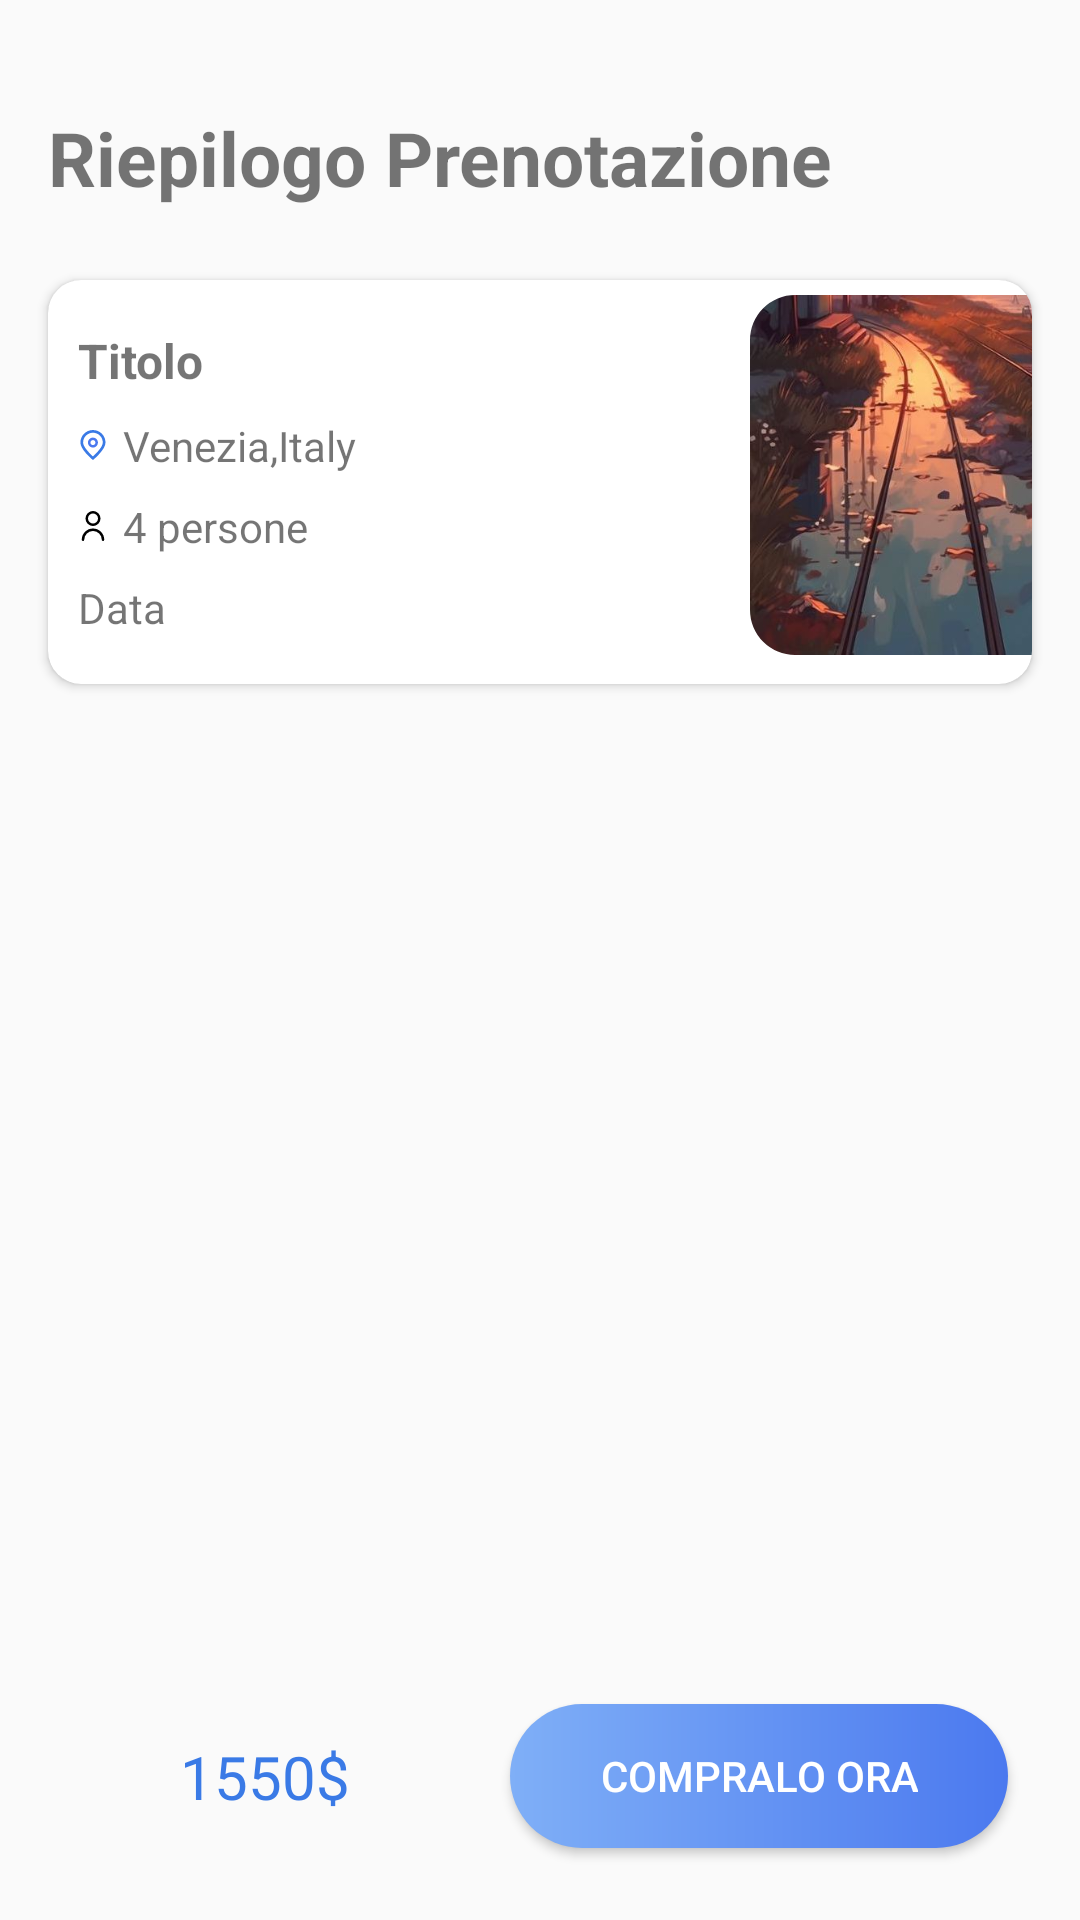

Here is an Android app screen rendered from its layout file. Give the layout XML and the strings, colors and styles it references.
<!-- AndroidManifest.xml: application theme Theme.ProgettoPWM -->
<!-- res/layout/activity_schermata_pagamento_viaggio.xml -->
<?xml version="1.0" encoding="utf-8"?>
<androidx.constraintlayout.widget.ConstraintLayout xmlns:android="http://schemas.android.com/apk/res/android"
    xmlns:app="http://schemas.android.com/apk/res-auto"
    xmlns:tools="http://schemas.android.com/tools"
    android:layout_width="match_parent"
    android:layout_height="match_parent"
    tools:context=".SchermataPagamentoViaggio">

    <Button
        android:id="@+id/comprami2"
        style="@style/bottoneLogin"
        android:layout_width="wrap_content"
        android:layout_height="wrap_content"
        android:layout_marginEnd="24dp"
        android:layout_marginBottom="24dp"
        android:paddingHorizontal="@dimen/paddingTastoCompra"
        android:text="@string/CompraloOra"
        app:layout_constraintBottom_toBottomOf="parent"
        app:layout_constraintEnd_toEndOf="parent"
        app:layout_constraintHorizontal_bias="0.5"
        app:layout_constraintStart_toEndOf="@+id/prezzoViaggio2"
        app:layout_constraintTop_toBottomOf="@+id/cardView"
        app:layout_constraintVertical_bias="1.0" />

    <TextView
        android:id="@+id/prezzoViaggio2"
        android:layout_width="wrap_content"
        android:layout_height="wrap_content"
        android:layout_marginStart="60dp"
        android:text="1550$"
        android:textColor="@color/palette1"
        android:textSize="@dimen/price"
        app:layout_constraintBottom_toBottomOf="@+id/comprami2"
        app:layout_constraintEnd_toStartOf="@+id/comprami2"
        app:layout_constraintHorizontal_bias="0.0"
        app:layout_constraintHorizontal_chainStyle="spread_inside"
        app:layout_constraintStart_toStartOf="parent"
        app:layout_constraintTop_toTopOf="@+id/comprami2" />

    <TextView
        android:id="@+id/textView17"
        android:layout_width="wrap_content"
        android:layout_height="wrap_content"
        android:layout_marginBottom="24dp"
        android:text="@string/RiepilogoPrenotazione"
        android:textSize="@dimen/title"
        android:textStyle="bold"
        app:layout_constraintBottom_toTopOf="@+id/cardView"
        app:layout_constraintStart_toStartOf="@+id/cardView"
        app:layout_constraintTop_toTopOf="parent"
        app:layout_constraintVertical_bias="0.07999998"
        app:layout_constraintVertical_chainStyle="packed" />

    <androidx.cardview.widget.CardView
        android:id="@+id/cardView"
        android:layout_width="match_parent"
        android:layout_height="wrap_content"
        android:layout_marginStart="16dp"
        android:layout_marginEnd="16dp"
        app:cardCornerRadius="11dp"
        app:layout_constraintBottom_toBottomOf="parent"
        app:layout_constraintEnd_toEndOf="parent"
        app:layout_constraintStart_toStartOf="parent"
        app:layout_constraintTop_toBottomOf="@+id/textView17">

        <androidx.constraintlayout.widget.ConstraintLayout
            android:layout_width="match_parent"
            android:layout_height="match_parent">

            <androidx.constraintlayout.widget.Guideline
                android:id="@+id/guideline11"
                android:layout_width="wrap_content"
                android:layout_height="wrap_content"
                android:orientation="vertical"
                app:layout_constraintEnd_toEndOf="parent"
                app:layout_constraintGuide_begin="218dp"
                app:layout_constraintStart_toStartOf="parent" />

            <androidx.constraintlayout.widget.Guideline
                android:id="@+id/guideline10"
                android:layout_width="wrap_content"
                android:layout_height="wrap_content"
                android:orientation="vertical"
                app:layout_constraintEnd_toEndOf="parent"
                app:layout_constraintGuide_begin="10dp"
                app:layout_constraintStart_toStartOf="parent" />


            <com.google.android.material.imageview.ShapeableImageView
                android:id="@+id/immagineLocalita"
                android:layout_width="120dp"
                android:layout_height="120dp"
                android:layout_marginStart="16dp"
                android:adjustViewBounds="true"
                android:background="@drawable/corner_image_view_localita"
                android:maxWidth="150dp"
                android:maxHeight="150dp"
                android:minWidth="10dp"
                android:minHeight="10dp"
                android:scaleType="centerCrop"
                app:layout_constraintBottom_toBottomOf="parent"
                app:layout_constraintEnd_toEndOf="parent"
                app:layout_constraintHorizontal_bias="0.0"
                app:layout_constraintStart_toStartOf="@+id/guideline11"
                app:layout_constraintTop_toTopOf="parent"
                app:layout_constraintVertical_bias="0.35000002"
                app:layout_constraintVertical_chainStyle="packed"
                app:shapeAppearanceOverlay="@style/roundedImage"
                app:srcCompat="@drawable/foto" />

            <TextView
                android:id="@+id/titoloViaggio"
                android:layout_width="0dp"
                android:layout_height="wrap_content"
                android:layout_marginTop="16dp"
                android:layout_marginEnd="16dp"
                android:layout_marginBottom="8dp"
                android:maxLines="3"
                android:singleLine="false"
                android:text="Titolo"
                android:textSize="@dimen/TitleCardHomeSize"
                android:textStyle="bold"
                app:layout_constraintBottom_toTopOf="@+id/linearLayout10"
                app:layout_constraintEnd_toStartOf="@+id/guideline11"
                app:layout_constraintHorizontal_bias="0.0"
                app:layout_constraintStart_toStartOf="@+id/guideline10"
                app:layout_constraintTop_toTopOf="parent" />

            <TextView
                android:id="@+id/dataViaggio"
                android:layout_width="wrap_content"
                android:layout_height="wrap_content"
                android:layout_marginTop="8dp"
                android:layout_marginBottom="16dp"
                android:text="Data"
                app:layout_constraintBottom_toBottomOf="parent"
                app:layout_constraintStart_toStartOf="@+id/guideline10"
                app:layout_constraintTop_toBottomOf="@+id/linearLayout10" />

            <LinearLayout
                android:id="@+id/linearLayout10"
                android:layout_width="wrap_content"
                android:layout_height="wrap_content"
                android:orientation="vertical"
                app:layout_constraintBottom_toTopOf="@+id/dataViaggio"
                app:layout_constraintEnd_toStartOf="@+id/guideline11"
                app:layout_constraintHorizontal_bias="0.0"
                app:layout_constraintHorizontal_chainStyle="spread_inside"
                app:layout_constraintStart_toStartOf="@+id/guideline10"
                app:layout_constraintTop_toBottomOf="@+id/titoloViaggio">

                <LinearLayout
                    android:id="@+id/linearLayout8"
                    android:layout_width="wrap_content"
                    android:layout_height="wrap_content"
                    android:layout_marginBottom="8dp"
                    android:orientation="horizontal">

                    <TextView
                        android:id="@+id/iconViaggio"
                        android:layout_width="wrap_content"
                        android:layout_height="wrap_content"
                        android:layout_marginRight="@dimen/marginPositionElement"
                        android:layout_weight="1"
                        android:drawableStart="@drawable/marker" />

                    <TextView
                        android:id="@+id/testoLuogo"
                        android:layout_width="wrap_content"
                        android:layout_height="wrap_content"
                        android:layout_weight="1"
                        android:text="Venezia,Italy" />

                </LinearLayout>

                <LinearLayout
                    android:id="@+id/layoutPersone"
                    android:layout_width="match_parent"
                    android:layout_height="match_parent"
                    android:orientation="horizontal"
                    app:layout_constraintBottom_toTopOf="@id/Descrizione"
                    app:layout_constraintEnd_toEndOf="parent"
                    app:layout_constraintHorizontal_bias="0.0"
                    app:layout_constraintStart_toStartOf="@+id/guideline4"
                    app:layout_constraintTop_toBottomOf="@id/review">

                    <TextView
                        android:id="@+id/iconaNumPersone"
                        android:layout_width="wrap_content"
                        android:layout_height="wrap_content"
                        android:layout_marginRight="@dimen/marginPositionElement"
                        android:drawableLeft="@drawable/user" />

                    <TextView
                        android:id="@+id/numeroPersone"
                        android:layout_width="wrap_content"
                        android:layout_height="wrap_content"
                        android:layout_marginEnd="@dimen/marginPositionElement"
                        android:text="4 persone" />

                </LinearLayout>

            </LinearLayout>

        </androidx.constraintlayout.widget.ConstraintLayout>

    </androidx.cardview.widget.CardView>

</androidx.constraintlayout.widget.ConstraintLayout>
<!-- resources referenced by this layout -->
<resources>
  <color name="palette1">#3A7AE6</color>
  <dimen name="TitleCardHomeSize">16dp</dimen>
  <dimen name="marginPositionElement">5dp</dimen>
  <dimen name="paddingTastoCompra">30dp</dimen>
  <dimen name="price">20sp</dimen>
  <dimen name="title">25dp</dimen>
  <!-- drawable corner_image_view_localita (drawable) -->
  <?xml version="1.0" encoding="utf-8"?>
  <shape xmlns:android="http://schemas.android.com/apk/res/android" android:shape="rectangle">
      <corners android:radius="@dimen/radiusCard"/>
  </shape>
  <!-- drawable foto: jpg bitmap (drawable, 32538 bytes) -->
  <!-- drawable marker (drawable) -->
  <vector xmlns:android="http://schemas.android.com/apk/res/android"
      android:width="10dp"
      android:height="10dp"
      android:viewportWidth="512"
      android:viewportHeight="512">
    <path
        android:fillColor="@color/palette1"
        android:pathData="M255.1,512.17l-14.87,-12.75C219.73,482.26 40.72,327.66 40.72,214.58c0,-118.4 95.98,-214.38 214.38,-214.38s214.38,95.98 214.38,214.38c0,113.08 -179.01,267.68 -199.42,284.93L255.1,512.17zM255.1,46.55c-92.75,0.1 -167.92,75.27 -168.02,168.02c0,71.04 110.13,184.53 168.02,236.47c57.89,-51.96 168.02,-165.52 168.02,-236.47C423.02,121.82 347.86,46.66 255.1,46.55z"/>
    <path
        android:fillColor="@color/endColor"
        android:pathData="M255.1,299.55c-46.93,0 -84.98,-38.05 -84.98,-84.98s38.05,-84.98 84.98,-84.98s84.98,38.05 84.98,84.98S302.04,299.55 255.1,299.55zM255.1,172.09c-23.47,0 -42.49,19.02 -42.49,42.49s19.02,42.49 42.49,42.49s42.49,-19.02 42.49,-42.49S278.57,172.09 255.1,172.09z"/>
  </vector>
  <!-- drawable user (drawable) -->
  <vector xmlns:android="http://schemas.android.com/apk/res/android"
      android:width="10dp"
      android:height="10dp"
      android:viewportWidth="24"
      android:viewportHeight="24">
    <path
        android:fillColor="#FF000000"
        android:pathData="M12,12A6,6 0,1 0,6 6,6.006 6.006,0 0,0 12,12ZM12,2A4,4 0,1 1,8 6,4 4,0 0,1 12,2Z"/>
    <path
        android:fillColor="#FF000000"
        android:pathData="M12,14a9.01,9.01 0,0 0,-9 9,1 1,0 0,0 2,0 7,7 0,0 1,14 0,1 1,0 0,0 2,0A9.01,9.01 0,0 0,12 14Z"/>
  </vector>
  <string name="CompraloOra">Compralo Ora</string>
  <string name="RiepilogoPrenotazione">Riepilogo Prenotazione</string>
  <style name="bottoneLogin">
      <item name="android:background">@drawable/shape_button</item>
      <item name="android:textColor">@color/white</item>
  </style>
  <style name="roundedImage" parent="">
          <item name="cornerFamily">rounded</item>
          <item name="cornerSize">15dp</item>
          <item name="color">@color/white</item>
      </style>
  <style name="Theme.ProgettoPWM" parent="Base.Theme.ProgettoPWM" />
  <dimen name="radiusCard">60dp</dimen>
  <color name="endColor">#4B79EF</color>
  <!-- drawable shape_button (drawable) -->
  <?xml version="1.0" encoding="utf-8"?>
  <shape xmlns:android="http://schemas.android.com/apk/res/android" android:shape="rectangle">
  <corners android:radius="60dp"/>
      <stroke />
      <gradient
          android:startColor="@color/startColor"
          android:endColor="@color/endColor"
          android:angle="0"/>
  </shape>
  <color name="white">#FFFFFFFF</color>
  <style name="Base.Theme.ProgettoPWM" parent="Theme.AppCompat.Light.NoActionBar.FullScreen">
          
          
      </style>
  <color name="startColor">#7FAFF7</color>
  <style name="Theme.AppCompat.Light.NoActionBar.FullScreen" parent="@style/Theme.AppCompat.Light.NoActionBar">
          <item name="android:windowNoTitle">true</item>
          <item name="android:windowActionBar">false</item>
          <item name="android:windowFullscreen">true</item>
          <item name="android:windowContentOverlay">@null</item>
      </style>
</resources>
